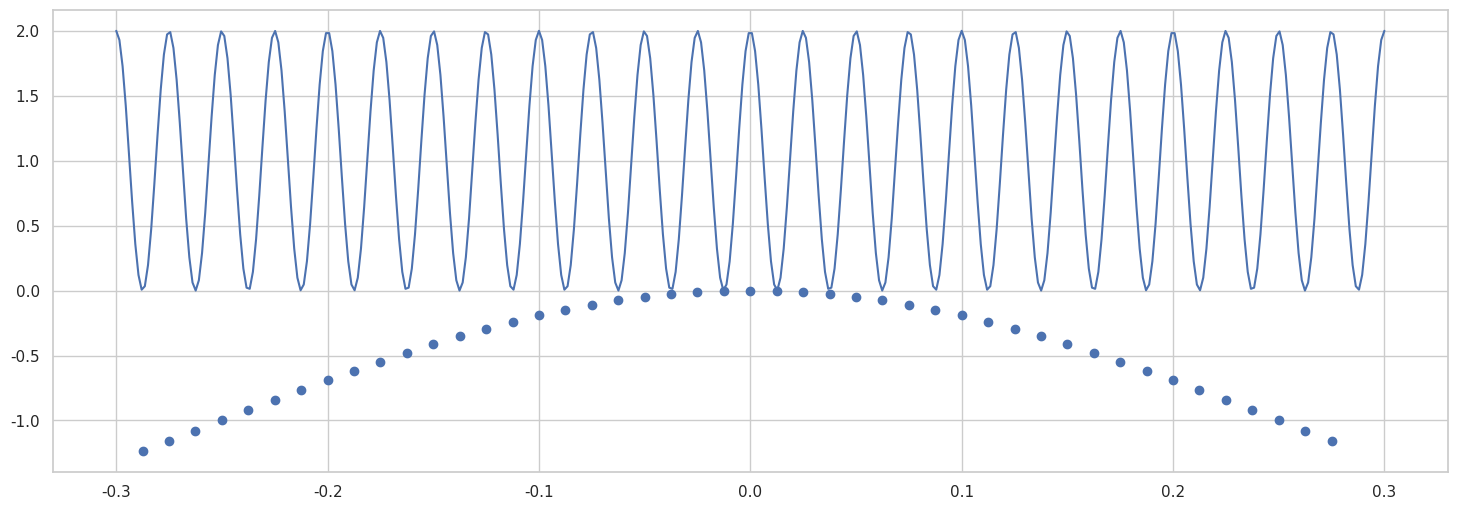

Reproduce this figure in Python.
from numpy import linspace, cos, pi, ceil, floor, arange
import matplotlib.pyplot as plt
import seaborn as sns

sns.set(style="whitegrid")

plt.figure(figsize=(18, 6))
f = 40
tmin = -0.3
tmax = 0.3
t = linspace(tmin, tmax, 400)
x = cos(2 * pi) + cos(2 * pi * f * t)

plt.plot(t, x, label="Signal sampling 40 Hz")
plt.show()

T = 1 / 80
nmin = ceil(tmin / T)
nmax = floor(tmax / T)
n = arange(nmin, nmax)
x1 = cos(2 * pi * n * T) + cos(2 * pi * f * T)

plt.plot(n * T, x1, "bo", label="Signal sampling 80 Hz")
plt.show()
